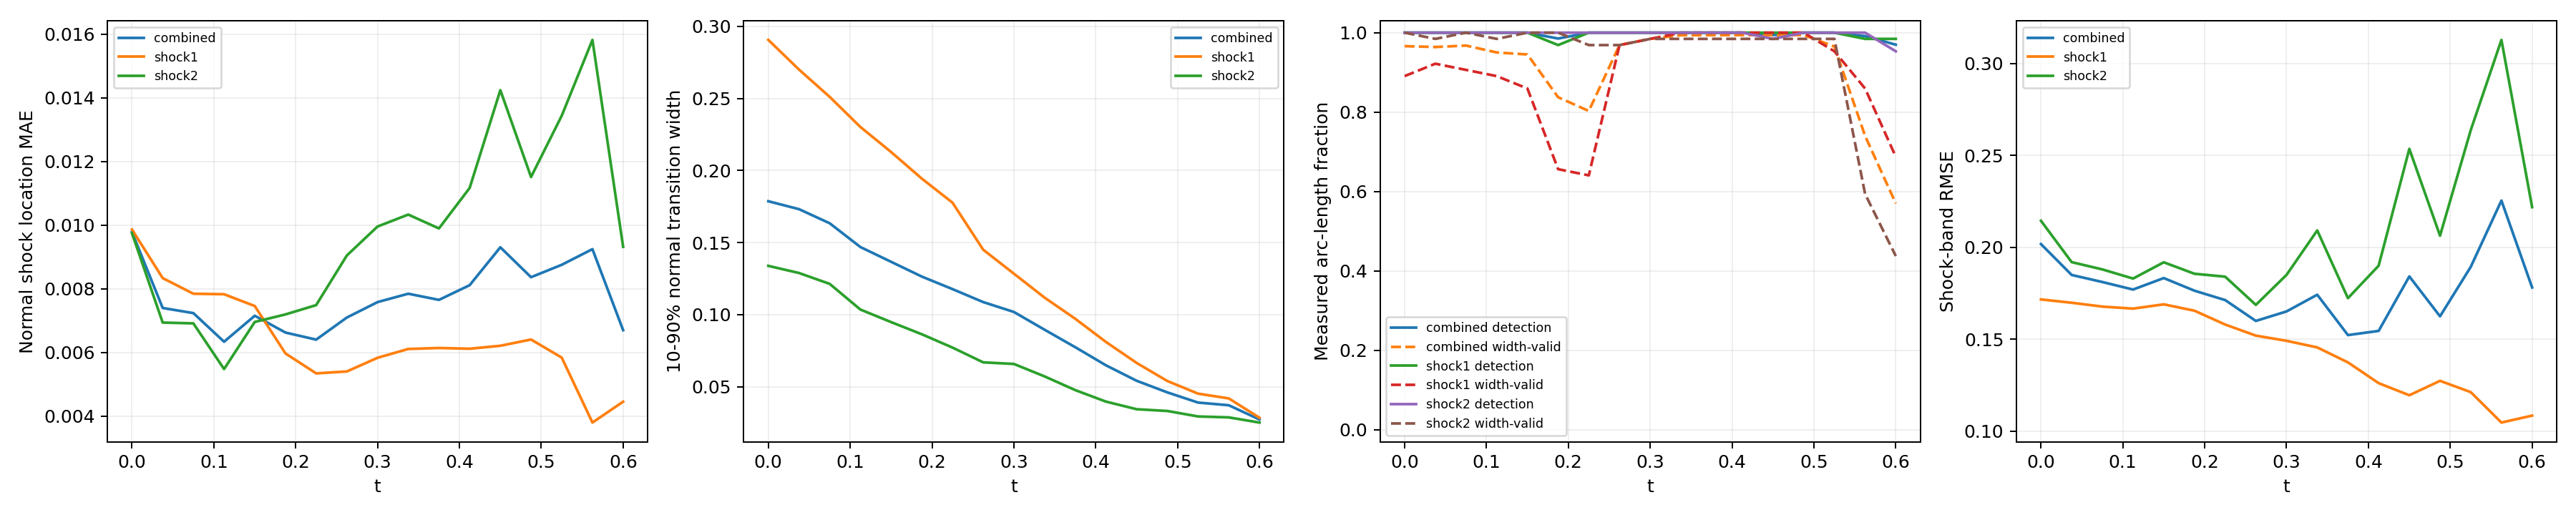

The table this chart was drawn from, first rows:
time_index, time, branch, line_length, sample_count, detected_samples, detection_rate, location_mae, location_rmse, location_max, multiple_crossing_rate, width_valid_samples, width_valid_rate, width_mean, width_max, width_underresolved_rate, window_underresolved_rate, shock_band_rmse, shock_band_point_count, shock_band_point_fraction, shock_band_geometry_error_bound
0, 0.0, combined, 2.16, 128, 128, 1.0, 0.009783, 0.01114, 0.01948, 0.0, 121, 0.9661, 0.1787, 0.3196, 0.2566, 0.01078, 0.2017, 144, 0.1322, 6.658424289029292e-08
0, 0.0, shock1, 0.6702, 64, 64, 1.0, 0.009863, 0.01077, 0.01484, 0.0, 57, 0.8906, 0.2907, 0.3196, 0.0, 0.0, 0.1716, 46, 0.04224, 1.3947514306706027e-08
0, 0.0, shock2, 1.49, 64, 64, 1.0, 0.009747, 0.0113, 0.01948, 0.0, 64, 1.0, 0.1339, 0.2588, 0.3594, 0.01562, 0.2144, 98, 0.08999, 6.658424289029292e-08
1, 0.0375, combined, 2.218, 128, 128, 1.0, 0.007397, 0.008551, 0.01663, 0.0, 122, 0.9639, 0.1732, 0.3121, 0.2505, 0.0105, 0.1849, 146, 0.1341, 6.669404738752308e-08
1, 0.0375, shock1, 0.7278, 64, 64, 1.0, 0.008336, 0.009341, 0.01475, 0.0, 59, 0.9219, 0.2701, 0.3121, 0.0, 0.0, 0.1698, 48, 0.04408, 1.6558067342786713e-08
1, 0.0375, shock2, 1.49, 64, 64, 1.0, 0.006938, 0.008137, 0.01663, 0.0, 63, 0.9844, 0.1289, 0.2423, 0.3651, 0.01562, 0.1919, 98, 0.08999, 6.669404738752308e-08
2, 0.075, combined, 2.279, 128, 128, 1.0, 0.007235, 0.008201, 0.0165, 0.0, 122, 0.9676, 0.1634, 0.3019, 0.3591, 0.01022, 0.1811, 145, 0.1331, 6.681307982999892e-08
2, 0.075, shock1, 0.7888, 64, 64, 1.0, 0.007844, 0.009068, 0.01508, 0.0, 58, 0.9062, 0.2511, 0.3019, 0.0, 0.0, 0.1677, 51, 0.04683, 1.963948670576033e-08
2, 0.075, shock2, 1.491, 64, 64, 1.0, 0.006912, 0.007703, 0.0165, 0.0, 64, 1.0, 0.1214, 0.222, 0.5312, 0.01562, 0.1879, 94, 0.08632, 6.681307982999892e-08
3, 0.1125, combined, 2.349, 128, 128, 1.0, 0.006335, 0.007558, 0.01538, 0.0, 120, 0.9501, 0.1469, 0.2873, 0.4906, 0.009918, 0.177, 154, 0.1414, 6.694178865908054e-08
3, 0.1125, shock1, 0.8579, 64, 64, 1.0, 0.007828, 0.009262, 0.01538, 0.0, 57, 0.8906, 0.2302, 0.2873, 0.0, 0.0, 0.1666, 58, 0.05326, 2.3516953617757946e-08
3, 0.1125, shock2, 1.491, 64, 64, 1.0, 0.005476, 0.006375, 0.01352, 0.0, 63, 0.9844, 0.1035, 0.2067, 0.746, 0.01562, 0.183, 96, 0.08815, 6.694178865908054e-08
4, 0.15, combined, 2.445, 128, 128, 1.0, 0.007152, 0.008821, 0.01676, 0.0, 119, 0.9452, 0.1367, 0.2789, 0.5042, 0.01906, 0.1832, 159, 0.146, 6.708067720449737e-08
4, 0.15, shock1, 0.9534, 64, 64, 1.0, 0.007458, 0.009134, 0.01508, 0.0, 55, 0.8594, 0.2129, 0.2789, 0.0, 0.0, 0.169, 62, 0.05693, 2.9281827917085644e-08
4, 0.15, shock2, 1.492, 64, 64, 1.0, 0.006957, 0.008615, 0.01676, 0.0, 64, 1.0, 0.09483, 0.1881, 0.7813, 0.03125, 0.1918, 97, 0.08907, 6.708067720449737e-08
5, 0.1875, combined, 2.771, 128, 126, 0.9852, 0.006624, 0.008394, 0.02192, 0.0, 106, 0.8374, 0.1264, 0.261, 0.5389, 0.0, 0.1764, 182, 0.1671, 6.409417506930003e-08
5, 0.1875, shock1, 1.31, 64, 62, 0.9688, 0.005967, 0.007739, 0.01438, 0.0, 42, 0.6562, 0.1944, 0.261, 0.04762, 0.0, 0.1655, 86, 0.07897, 5.217628388861462e-08
5, 0.1875, shock2, 1.46, 64, 64, 1.0, 0.007194, 0.008924, 0.02192, 0.0, 64, 1.0, 0.0864, 0.1681, 0.8281, 0.0, 0.1856, 96, 0.08815, 6.409417506930003e-08
6, 0.225, combined, 2.855, 128, 128, 1.0, 0.006401, 0.007967, 0.01863, 0.0, 103, 0.8028, 0.1177, 0.2405, 0.5688, 0.007725, 0.1713, 187, 0.1717, 6.354124201920975e-08
6, 0.225, shock1, 1.444, 64, 64, 1.0, 0.00534, 0.007019, 0.01477, 0.0, 41, 0.6406, 0.1777, 0.2405, 0.122, 0.0, 0.158, 95, 0.08724, 6.354124201920975e-08
6, 0.225, shock2, 1.412, 64, 64, 1.0, 0.007486, 0.008832, 0.01863, 0.0, 62, 0.9687, 0.07715, 0.1524, 0.871, 0.01562, 0.184, 92, 0.08448, 5.975755905716501e-08
7, 0.2625, combined, 2.797, 128, 128, 1.0, 0.007096, 0.008959, 0.02359, 0.0, 124, 0.9687, 0.1087, 0.2193, 0.6248, 0.04578, 0.1599, 185, 0.1699, 6.845930280463765e-08
7, 0.2625, shock1, 1.497, 64, 64, 1.0, 0.0054, 0.007174, 0.01542, 0.0, 62, 0.9687, 0.1451, 0.2193, 0.3548, 0.03125, 0.1519, 99, 0.09091, 6.845930280463765e-08
7, 0.2625, shock2, 1.301, 64, 64, 1.0, 0.009047, 0.01065, 0.02359, 0.0, 62, 0.9687, 0.0669, 0.1342, 0.9355, 0.0625, 0.1687, 86, 0.07897, 5.124180803408787e-08
8, 0.3, combined, 2.592, 128, 128, 1.0, 0.007581, 0.00982, 0.02533, 0.0, 126, 0.9844, 0.1019, 0.1987, 0.6618, 0.008997, 0.1651, 167, 0.1534, 6.736119881787938e-08
8, 0.3, shock1, 1.492, 64, 64, 1.0, 0.00583, 0.007654, 0.01561, 0.0, 63, 0.9844, 0.1284, 0.1987, 0.4127, 0.01562, 0.1491, 97, 0.08907, 6.736119881787938e-08
8, 0.3, shock2, 1.1, 64, 64, 1.0, 0.009957, 0.01216, 0.02533, 0.0, 63, 0.9844, 0.06579, 0.1172, 1.0, 0.0, 0.185, 70, 0.06428, 3.797078142723151e-08
9, 0.3375, combined, 2.531, 128, 128, 1.0, 0.007845, 0.01006, 0.02513, 0.0, 127, 0.9936, 0.08954, 0.1776, 0.7685, 0.0, 0.1742, 165, 0.1515, 6.662424470158782e-08
9, 0.3375, shock1, 1.49, 64, 64, 1.0, 0.006107, 0.00788, 0.01511, 0.0, 64, 1.0, 0.1118, 0.1776, 0.6094, 0.0, 0.1455, 98, 0.08999, 6.662424470158782e-08
9, 0.3375, shock2, 1.04, 64, 64, 1.0, 0.01033, 0.01253, 0.02513, 0.0, 63, 0.9844, 0.05714, 0.09931, 1.0, 0.0, 0.2091, 67, 0.06152, 3.4063008689124375e-08
10, 0.375, combined, 2.491, 128, 128, 1.0, 0.007651, 0.009737, 0.02679, 0.0, 127, 0.9937, 0.0774, 0.1571, 0.9154, 0.01257, 0.1522, 161, 0.1478, 6.615651832254533e-08
10, 0.375, shock1, 1.489, 64, 64, 1.0, 0.006138, 0.007675, 0.01519, 0.0, 64, 1.0, 0.09713, 0.1571, 0.8594, 0.0, 0.1374, 97, 0.08907, 6.615651832254533e-08
10, 0.375, shock2, 1.002, 64, 64, 1.0, 0.009897, 0.01217, 0.02679, 0.0, 63, 0.9844, 0.04763, 0.08395, 1.0, 0.03125, 0.1723, 64, 0.05877, 3.150907890351122e-08
11, 0.4125, combined, 2.461, 128, 128, 1.0, 0.008113, 0.01025, 0.02868, 0.0, 127, 0.9938, 0.06484, 0.134, 0.9525, 0.01853, 0.1545, 157, 0.1442, 6.590986799439683e-08
11, 0.4125, shock1, 1.488, 64, 64, 1.0, 0.006115, 0.007569, 0.0156, 0.0, 64, 1.0, 0.08104, 0.134, 0.9219, 0.0, 0.1261, 95, 0.08724, 6.590986799439683e-08
11, 0.4125, shock2, 0.9729, 64, 64, 1.0, 0.01117, 0.01335, 0.02868, 0.0, 63, 0.9844, 0.03965, 0.0718, 1.0, 0.04688, 0.19, 62, 0.05693, 2.9523244347385428e-08
12, 0.45, combined, 2.436, 128, 127, 0.9939, 0.009305, 0.01191, 0.03191, 0.0, 127, 0.9939, 0.05411, 0.1145, 1.0, 0.01824, 0.1841, 163, 0.1497, 6.586163615500774e-08
12, 0.45, shock1, 1.488, 64, 64, 1.0, 0.006208, 0.00783, 0.01565, 0.0, 64, 1.0, 0.06648, 0.1145, 1.0, 0.0, 0.1195, 99, 0.09091, 6.586163615500774e-08
12, 0.45, shock2, 0.9479, 64, 63, 0.9844, 0.01424, 0.01644, 0.03191, 0.0, 63, 0.9844, 0.03437, 0.06244, 1.0, 0.04688, 0.2535, 64, 0.05877, 2.786237449379378e-08
13, 0.4875, combined, 2.414, 128, 128, 1.0, 0.008364, 0.01083, 0.0308, 0.0, 127, 0.994, 0.04604, 0.09124, 1.0, 0.02761, 0.1624, 158, 0.1451, 6.600759578525914e-08
13, 0.4875, shock1, 1.489, 64, 64, 1.0, 0.006405, 0.00826, 0.01666, 0.0, 64, 1.0, 0.05393, 0.09124, 1.0, 0.01563, 0.1274, 97, 0.08907, 6.600759578525914e-08
13, 0.4875, shock2, 0.9257, 64, 64, 1.0, 0.01151, 0.01401, 0.0308, 0.0, 63, 0.9844, 0.03315, 0.05091, 1.0, 0.04688, 0.2063, 61, 0.05601, 2.6416177057523397e-08
14, 0.525, combined, 2.36, 128, 128, 1.0, 0.008754, 0.01132, 0.03199, 0.0, 124, 0.9651, 0.03899, 0.07273, 1.0, 0.01798, 0.1893, 153, 0.1405, 6.314095320379345e-08
14, 0.525, shock1, 1.455, 64, 64, 1.0, 0.005836, 0.007447, 0.01515, 0.0, 61, 0.9531, 0.04518, 0.07273, 1.0, 0.0, 0.1212, 94, 0.08632, 6.314095320379345e-08
14, 0.525, shock2, 0.9053, 64, 64, 1.0, 0.01344, 0.01565, 0.03199, 0.0, 63, 0.9844, 0.02935, 0.04993, 1.0, 0.04687, 0.2636, 59, 0.05418, 2.512436485592005e-08
15, 0.5625, combined, 1.972, 128, 127, 0.9914, 0.009246, 0.01319, 0.03565, 0.0, 93, 0.74, 0.03712, 0.05633, 1.0, 0.02106, 0.2254, 133, 0.1221, 3.692435790894428e-08
15, 0.5625, shock1, 1.086, 64, 63, 0.9844, 0.003794, 0.005249, 0.01517, 0.0, 55, 0.8594, 0.04187, 0.05633, 1.0, 0.0, 0.1047, 72, 0.06612, 3.692435790894428e-08
15, 0.5625, shock2, 0.8862, 64, 64, 1.0, 0.01582, 0.01872, 0.03565, 0.0, 38, 0.5937, 0.02871, 0.05069, 1.0, 0.04687, 0.3127, 61, 0.05601, 2.3950028866640355e-08
16, 0.6, combined, 1.847, 128, 124, 0.9697, 0.006699, 0.009032, 0.02503, 0.0, 72, 0.57, 0.02726, 0.04837, 1.0, 0.02203, 0.1781, 111, 0.1019, 2.9741702502045213e-08
16, 0.6, shock1, 0.9787, 64, 63, 0.9844, 0.00445, 0.005542, 0.01267, 0.0, 44, 0.6875, 0.02847, 0.04837, 1.0, 0.0, 0.1085, 66, 0.06061, 2.9741702502045213e-08
16, 0.6, shock2, 0.8679, 64, 61, 0.9531, 0.009318, 0.01187, 0.02503, 0.0, 28, 0.4375, 0.02512, 0.03297, 1.0, 0.04688, 0.2218, 58, 0.05326, 2.286875633820104e-08
